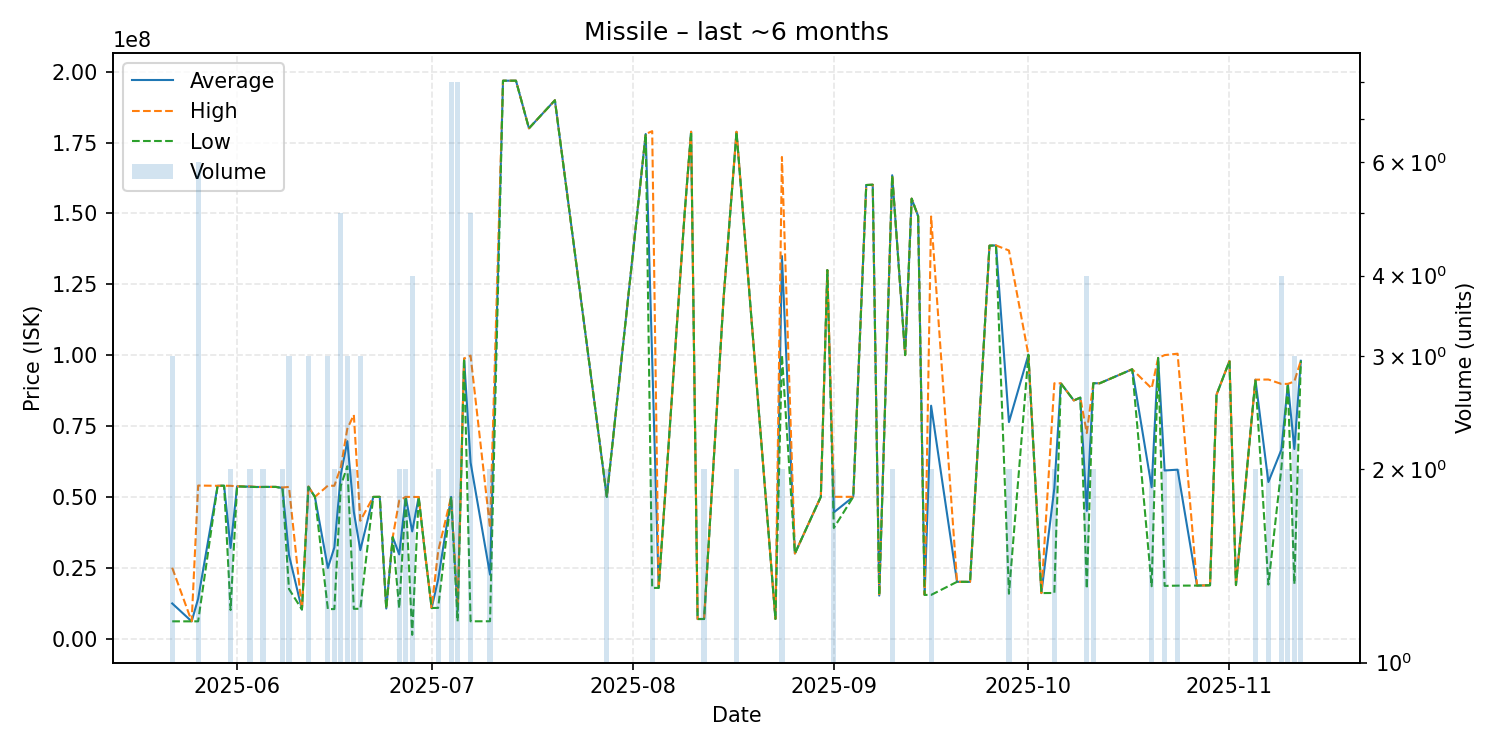

The table this chart was drawn from, first rows:
date, average, highest, lowest, order_count, volume
2025-05-22, 12387000, 25000000, 6080500, 3, 3
2025-05-25, 6073000, 6073000, 6073000, 1, 1
2025-05-26, 14067000, 53980000, 6085000, 6, 6
2025-05-29, 53890000, 53890000, 53890000, 1, 1
2025-05-30, 53920000, 53920000, 53920000, 1, 1
2025-05-31, 31975000, 53890000, 10060000, 2, 2
2025-06-01, 53700000, 53700000, 53700000, 1, 1
2025-06-03, 53585000, 53680000, 53490000, 2, 2
2025-06-04, 53470000, 53470000, 53470000, 1, 1
2025-06-05, 53485000, 53500000, 53470000, 2, 2
2025-06-06, 53510000, 53510000, 53510000, 1, 1
2025-06-07, 53500000, 53500000, 53500000, 1, 1
2025-06-08, 53145000, 53290000, 53000000, 2, 2
2025-06-09, 29500000, 53500000, 17500000, 3, 3
2025-06-11, 10250000, 10250000, 10250000, 1, 1
2025-06-12, 53560000, 53680000, 53500000, 3, 3
2025-06-13, 50000000, 50000000, 50000000, 1, 1
2025-06-15, 24913333, 53940000, 10400000, 3, 3
2025-06-16, 32150000, 53900000, 10400000, 2, 2
2025-06-17, 57920000, 60500000, 53950000, 5, 5
2025-06-18, 69636667, 74055000, 60800000, 3, 3
2025-06-19, 44705000, 78910000, 10500000, 2, 2
2025-06-20, 31200000, 41550000, 10500000, 3, 3
2025-06-22, 49970000, 49970000, 49970000, 1, 1
2025-06-23, 49990000, 49990000, 49990000, 1, 1
2025-06-24, 10600000, 10600000, 10600000, 1, 1
2025-06-25, 35800000, 35800000, 35800000, 1, 1
2025-06-26, 29690000, 48710000, 10670000, 2, 2
2025-06-27, 49980000, 49980000, 49980000, 2, 2
2025-06-28, 37801000, 49960000, 1304000, 4, 4
2025-06-29, 49950000, 49950000, 49950000, 1, 1
2025-06-30, 29680000, 29680000, 29680000, 1, 1
2025-07-01, 10790000, 10790000, 10790000, 1, 1
2025-07-02, 20820000, 30820000, 10820000, 2, 2
2025-07-04, 49971250, 49980000, 49970000, 3, 8
2025-07-05, 9582000, 10785000, 6073000, 5, 8
2025-07-06, 98800000, 98800000, 98800000, 1, 1
2025-07-07, 62115600, 99800000, 6089000, 4, 5
2025-07-10, 22555000, 39000000, 6110000, 2, 2
2025-07-12, 196800000, 196800000, 196800000, 1, 1
2025-07-14, 196800000, 196800000, 196800000, 1, 1
2025-07-16, 180000000, 180000000, 180000000, 1, 1
2025-07-20, 189900000, 189900000, 189900000, 1, 1
2025-07-28, 50005000, 50010000, 50000000, 2, 2
2025-08-03, 178000000, 178000000, 178000000, 1, 1
2025-08-04, 98425000, 179000000, 17850000, 2, 2
2025-08-05, 17890000, 17890000, 17890000, 1, 1
2025-08-09, 150000000, 150000000, 150000000, 1, 1
2025-08-10, 178800000, 178800000, 178800000, 1, 1
2025-08-11, 6900000, 6900000, 6900000, 1, 1
2025-08-12, 6902000, 6902000, 6902000, 2, 2
2025-08-15, 119900000, 119900000, 119900000, 1, 1
2025-08-17, 178750000, 178800000, 178700000, 2, 2
2025-08-23, 6936000, 6936000, 6936000, 1, 1
2025-08-24, 134950000, 169900000, 100000000, 2, 2
2025-08-26, 30010000, 30010000, 30010000, 1, 1
2025-08-30, 50020000, 50020000, 50020000, 1, 1
2025-08-31, 130000000, 130000000, 130000000, 1, 1
2025-09-01, 44515000, 50010000, 39020000, 2, 2
2025-09-04, 50000000, 50000000, 50000000, 1, 1
... 39 more rows
